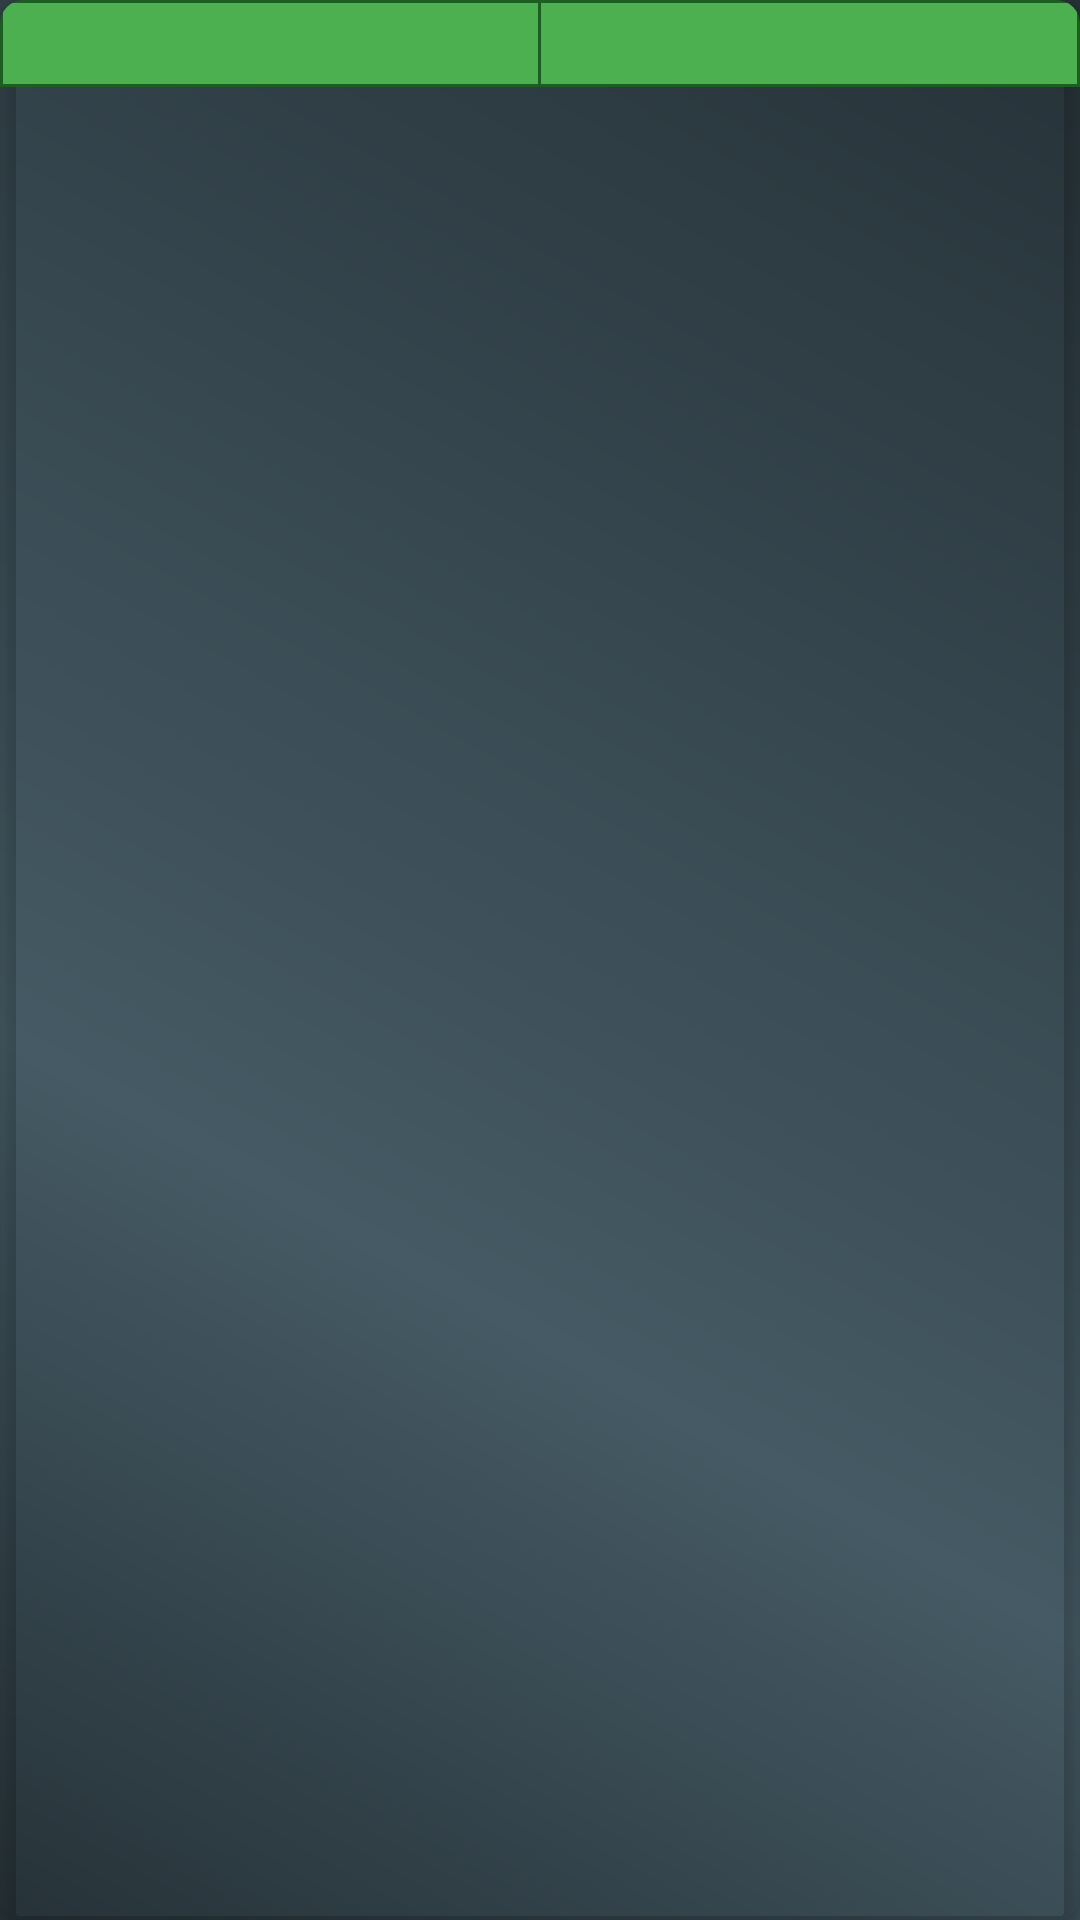

This screen was rendered from an Android layout file. Write that file and the resources it references.
<!-- AndroidManifest.xml: application theme AppThemeGreen -->
<!-- res/layout/list_data.xml -->
<?xml version="1.0" encoding="utf-8"?>
<android.support.v7.widget.CardView xmlns:android="http://schemas.android.com/apk/res/android"
    xmlns:app="http://schemas.android.com/apk/res-auto"
    xmlns:card_view="http://schemas.android.com/apk/res-auto"
    xmlns:tools="http://schemas.android.com/tools"
    android:layout_width="match_parent"
    android:layout_height="wrap_content"
    android:layout_margin="@dimen/card_margin"
    app:cardCornerRadius="@dimen/cardCornerRadius"
    app:cardElevation="@dimen/cardElevation"
    app:cardPreventCornerOverlap="false"
    app:cardUseCompatPadding="false"
    card_view:cardBackgroundColor="@android:color/transparent">

    <LinearLayout
        android:id="@+id/list_container"
        android:layout_width="match_parent"
        android:layout_height="wrap_content"
        android:background="?attr/primaryDarkColorAttr"
        android:orientation="horizontal">

        <TextView
            android:id="@+id/tv_Y"
            android:layout_width="0dp"
            android:layout_height="wrap_content"
            android:layout_marginBottom="@dimen/divider"
            android:layout_marginLeft="@dimen/divider"
            android:layout_marginTop="@dimen/divider"
            android:layout_weight="1"
            android:background="?attr/primaryLightColorAttr"
            android:textAlignment="center"
            android:textSize="@dimen/text_big"
            tools:text="data_Y" />

        <TextView
            android:id="@+id/tv_X"
            android:layout_width="0dp"
            android:layout_height="wrap_content"
            android:layout_marginBottom="@dimen/divider"
            android:layout_marginLeft="@dimen/divider"
            android:layout_marginRight="@dimen/divider"
            android:layout_marginTop="@dimen/divider"
            android:layout_weight="1"
            android:background="?attr/primaryLightColorAttr"
            android:textAlignment="center"
            android:textSize="@dimen/text_big"
            tools:text="data_X" />

    </LinearLayout>
</android.support.v7.widget.CardView>
<!-- resources referenced by this layout -->
<resources>
  <dimen name="cardCornerRadius">8dp</dimen>
  <dimen name="cardElevation">4dp</dimen>
  <dimen name="card_margin">5dp</dimen>
  <dimen name="divider">1dp</dimen>
  <dimen name="text_big">20sp</dimen>
  <style name="AppThemeGreen" parent="Theme.AppCompat.Light.DarkActionBar">
          
          <item name="colorPrimary">@color/colorPrimaryGreen</item>
          <item name="colorPrimaryDark">@color/colorPrimaryGreenDark</item>
          <item name="colorAccent">@color/colorAccentGreen</item>
          <item name="android:windowBackground">@drawable/gradient_dark_grey</item>
          <item name="preferenceTheme">@style/PreferenceThemeOverlay</item>
          <item name="android:dropDownListViewStyle">@style/Spinner_style</item>
          <item name="colorButtonNormal">@color/colorPrimaryGreen</item>
          <item name="android:textColor">@color/colorText</item>
          <item name="actionBarStyle">@style/ActionBar_style</item>
          
          <item name="primaryColorAttr">@color/colorPrimaryGreen</item>
          <item name="primaryDarkColorAttr">@color/colorPrimaryGreenDark</item>
          <item name="accentColorAttr">@color/colorAccentGreen</item>
          <item name="primaryLightColorAttr">@color/colorPrimaryGreenLight</item>
          <item name="colorIconAttr">@color/colorPrimaryGreenDark</item>
          <item name="colorIconBarAttr">@color/colorText</item>
          <item name="color_axis">@color/middle_gray</item>
          <item name="colorTextAttr">@color/colorText</item>
          <item name="colorTextHintAttr">@color/colorTextHint</item>
          <item name="divider_attr">@color/dividerGrey</item>
          <item name="list_background">@color/middle_gray</item>
          <item name="colorDialogBackgroundAttr">@color/middle_gray</item>
      </style>
  <color name="colorPrimaryGreen">#388e3c</color>
  <color name="colorPrimaryGreenDark">#1b5e20</color>
  <color name="colorAccentGreen">#CCFF90</color>
  <!-- drawable gradient_dark_grey (drawable) -->
  <?xml version="1.0" encoding="utf-8"?>
  <shape xmlns:android="http://schemas.android.com/apk/res/android" android:shape="rectangle" >
      <gradient
          android:angle="45"
          android:centerX="35%"
          android:startColor="#263238"
          android:centerColor="#455A64"
          android:endColor="#263238"
          android:type="linear"/>
  </shape>
  <style name="Spinner_style" parent="@style/Base.Animation.AppCompat.DropDownUp">
          <item name="android:dividerHeight">@dimen/divider</item>
          <item name="android:divider">?attr/divider_attr</item>
          <item name="android:background">?attr/list_background</item>
          <item name="android:listSelector">?attr/primaryColorAttr</item>
      </style>
  <color name="colorText">@android:color/white</color>
  <style name="ActionBar_style" parent="@style/Widget.AppCompat.Light.ActionBar.Solid.Inverse">
          <item name="displayOptions">useLogo|showHome|showTitle</item>
          <item name="logo">@mipmap/ic_launcher</item>
      </style>
  <color name="colorPrimaryGreenLight">#4caf50</color>
  <color name="middle_gray">#455a64</color>
  <color name="colorTextHint">#A8A19E</color>
  <color name="dividerGrey">#607d8b</color>
</resources>
